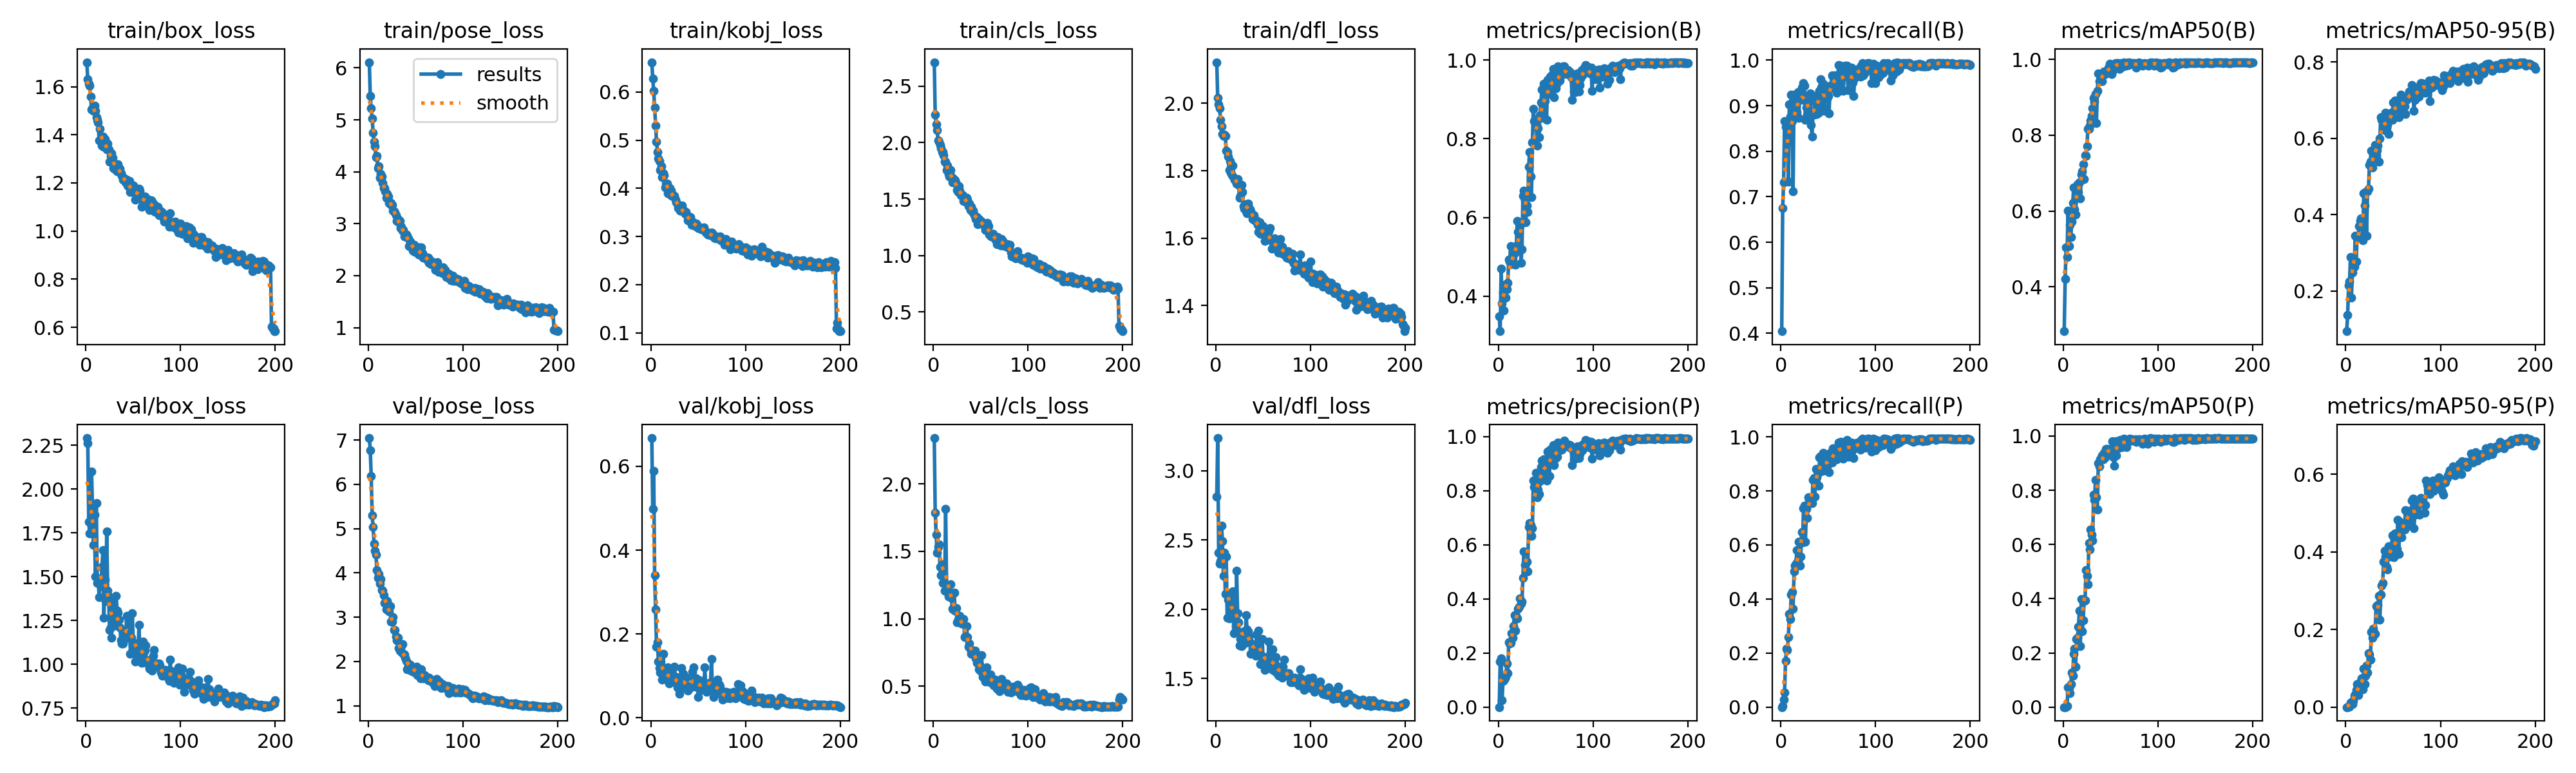

Source data for this figure (header and first rows):
epoch, time, train/box_loss, train/pose_loss, train/kobj_loss, train/cls_loss, train/dfl_loss, metrics/precision(B), metrics/recall(B), metrics/mAP50(B), metrics/mAP50-95(B), metrics/precision(P), metrics/recall(P), metrics/mAP50(P), metrics/mAP50-95(P), val/box_loss, val/pose_loss, val/kobj_loss, val/cls_loss, val/dfl_loss, lr/pg0, lr/pg1, lr/pg2
1, 474.2, 1.702, 6.11, 0.6618, 2.713, 2.121, 0.349, 0.4046, 0.2827, 0.09449, 0, 0, 0, 0, 2.292, 7.043, 0.6675, 2.339, 2.814, 0.000166, 0.000166, 0.08357
2, 941.2, 1.63, 5.463, 0.6282, 2.245, 2.016, 0.3113, 0.6757, 0.4203, 0.1365, 0.1686, 0.00309, 7e-05, 1e-05, 2.262, 6.766, 0.4983, 1.785, 3.236, 0.0003326, 0.0003326, 0.06707
3, 1402, 1.613, 5.218, 0.6026, 2.162, 1.996, 0.4706, 0.7322, 0.5032, 0.2142, 0.1809, 0.02834, 0.00205, 0.00033, 1.813, 6.187, 0.5899, 1.623, 2.408, 0.0004992, 0.0004992, 0.05057
4, 1867, 1.604, 5.028, 0.5677, 2.114, 1.985, 0.3826, 0.8656, 0.4781, 0.225, 0.02491, 0.05418, 0.00327, 0.00053, 1.746, 5.294, 0.3401, 1.491, 2.329, 0.0006656, 0.0006656, 0.03407
5, 2328, 1.558, 4.758, 0.5308, 2.021, 1.951, 0.41, 0.8529, 0.6013, 0.2898, 0.0965, 0.1704, 0.07262, 0.01041, 1.747, 5.033, 0.2591, 1.532, 2.347, 0.0008318, 0.0008318, 0.01757
6, 2801, 1.506, 4.575, 0.4967, 2.007, 1.932, 0.3633, 0.8601, 0.5071, 0.1831, 0.09831, 0.217, 0.0707, 0.01245, 2.1, 4.661, 0.1696, 1.553, 2.603, 0.0009978, 0.0009978, 0.001069
7, 3263, 1.514, 4.489, 0.4754, 1.977, 1.908, 0.4291, 0.8177, 0.5638, 0.2489, 0.1063, 0.2106, 0.05141, 0.0076, 1.893, 4.5, 0.1801, 1.383, 2.491, 0.0009978, 0.0009978, 0.0009978
8, 3725, 1.501, 4.282, 0.4614, 1.951, 1.904, 0.3968, 0.733, 0.5315, 0.2744, 0.1141, 0.2582, 0.08539, 0.01683, 1.681, 4.418, 0.1336, 1.322, 2.24, 0.000997, 0.000997, 0.000997
9, 4188, 1.521, 4.306, 0.456, 1.918, 1.907, 0.4186, 0.9024, 0.5711, 0.2644, 0.1602, 0.3449, 0.127, 0.02855, 1.853, 4.055, 0.1183, 1.403, 2.408, 0.0009961, 0.0009961, 0.0009961
10, 4654, 1.499, 4.067, 0.4375, 1.916, 1.904, 0.435, 0.8758, 0.6204, 0.3447, 0.1252, 0.3262, 0.1164, 0.03263, 1.501, 3.888, 0.1085, 1.263, 2.112, 0.0009951, 0.0009951, 0.0009951
11, 5118, 1.474, 4.102, 0.4459, 1.891, 1.86, 0.4938, 0.9246, 0.6619, 0.2766, 0.2399, 0.4167, 0.1968, 0.04374, 1.922, 3.981, 0.1187, 1.32, 2.379, 0.0009939, 0.0009939, 0.0009939
12, 5583, 1.464, 3.883, 0.4225, 1.833, 1.855, 0.4881, 0.8663, 0.6041, 0.3392, 0.2347, 0.4261, 0.2144, 0.05881, 1.462, 3.763, 0.09103, 1.209, 1.938, 0.0009926, 0.0009926, 0.0009926
13, 6045, 1.45, 3.958, 0.4315, 1.831, 1.842, 0.5269, 0.7115, 0.5907, 0.343, 0.2374, 0.3648, 0.1483, 0.03088, 1.489, 3.86, 0.1521, 1.815, 2.067, 0.0009912, 0.0009912, 0.0009912
14, 6509, 1.378, 3.913, 0.4267, 1.757, 1.801, 0.4809, 0.9236, 0.6495, 0.3705, 0.2735, 0.5026, 0.2514, 0.05572, 1.382, 3.618, 0.1082, 1.237, 1.935, 0.0009897, 0.0009897, 0.0009897
15, 6972, 1.424, 3.78, 0.4012, 1.799, 1.829, 0.4863, 0.9222, 0.6699, 0.3841, 0.2563, 0.5237, 0.256, 0.05085, 1.473, 3.596, 0.09335, 1.197, 2.01, 0.0009881, 0.0009881, 0.0009881
16, 7433, 1.378, 3.683, 0.4096, 1.725, 1.794, 0.4828, 0.9044, 0.6494, 0.3909, 0.2985, 0.5302, 0.2956, 0.06674, 1.445, 3.499, 0.1073, 1.165, 1.954, 0.0009863, 0.0009863, 0.0009863
17, 7901, 1.354, 3.69, 0.4093, 1.703, 1.787, 0.5091, 0.8859, 0.675, 0.379, 0.3405, 0.5797, 0.3552, 0.07499, 1.557, 3.328, 0.1029, 1.167, 2.101, 0.0009844, 0.0009844, 0.0009844
18, 8364, 1.394, 3.62, 0.3898, 1.758, 1.815, 0.4807, 0.9294, 0.6326, 0.3331, 0.2829, 0.5431, 0.2255, 0.04543, 1.652, 3.323, 0.1199, 1.255, 2.13, 0.0009825, 0.0009825, 0.0009825
19, 8826, 1.35, 3.498, 0.3878, 1.7, 1.778, 0.5277, 0.873, 0.6955, 0.4566, 0.3364, 0.6129, 0.3974, 0.09903, 1.266, 3.169, 0.08179, 1.156, 1.825, 0.0009803, 0.0009803, 0.0009803
20, 9287, 1.381, 3.575, 0.3997, 1.649, 1.774, 0.591, 0.9278, 0.7047, 0.4245, 0.327, 0.5246, 0.2803, 0.05986, 1.483, 3.37, 0.08343, 1.076, 1.968, 0.0009781, 0.0009781, 0.0009781
21, 9751, 1.36, 3.529, 0.3953, 1.685, 1.775, 0.5641, 0.9185, 0.7225, 0.4595, 0.3627, 0.5567, 0.3191, 0.08047, 1.362, 3.235, 0.09646, 1.072, 1.876, 0.0009758, 0.0009758, 0.0009758
22, 10213, 1.34, 3.405, 0.3839, 1.67, 1.761, 0.5207, 0.9402, 0.6848, 0.3452, 0.3704, 0.6466, 0.391, 0.1077, 1.759, 3.137, 0.111, 1.192, 2.277, 0.0009733, 0.0009733, 0.0009733
23, 10675, 1.364, 3.379, 0.3873, 1.664, 1.775, 0.5775, 0.9121, 0.7468, 0.4611, 0.4008, 0.6094, 0.3926, 0.08927, 1.422, 3.242, 0.1031, 1.061, 1.972, 0.0009707, 0.0009707, 0.0009707
24, 11138, 1.339, 3.403, 0.3849, 1.636, 1.757, 0.4856, 0.9495, 0.7454, 0.4678, 0.3837, 0.7346, 0.5056, 0.1394, 1.387, 2.895, 0.08701, 1.079, 1.905, 0.000968, 0.000968, 0.000968
25, 11602, 1.289, 3.369, 0.3843, 1.579, 1.72, 0.5193, 0.9437, 0.7717, 0.5297, 0.3904, 0.7455, 0.4851, 0.1352, 1.194, 2.895, 0.1216, 0.9761, 1.74, 0.0009652, 0.0009652, 0.0009652
26, 12068, 1.312, 3.247, 0.377, 1.565, 1.726, 0.6553, 0.869, 0.8171, 0.5398, 0.4782, 0.612, 0.453, 0.1228, 1.21, 2.996, 0.08495, 0.9929, 1.784, 0.0009623, 0.0009623, 0.0009623
27, 12531, 1.322, 3.238, 0.3707, 1.617, 1.757, 0.6687, 0.8953, 0.8175, 0.5676, 0.5743, 0.7328, 0.6049, 0.1943, 1.15, 2.713, 0.09668, 1.002, 1.734, 0.0009593, 0.0009593, 0.0009593
28, 13009, 1.306, 3.216, 0.3671, 1.575, 1.737, 0.6432, 0.8798, 0.8253, 0.5233, 0.5251, 0.7012, 0.5806, 0.1794, 1.352, 2.713, 0.07333, 1.02, 1.837, 0.0009561, 0.0009561, 0.0009561
29, 13483, 1.262, 3.163, 0.3595, 1.534, 1.694, 0.5885, 0.9173, 0.8392, 0.5542, 0.5036, 0.7773, 0.6543, 0.2024, 1.244, 2.568, 0.0716, 0.9884, 1.796, 0.0009529, 0.0009529, 0.0009529
30, 13956, 1.266, 3.054, 0.3576, 1.533, 1.688, 0.631, 0.9086, 0.8503, 0.569, 0.5367, 0.7691, 0.6368, 0.1911, 1.28, 2.472, 0.058, 0.966, 1.839, 0.0009495, 0.0009495, 0.0009495
31, 14430, 1.256, 3.096, 0.3542, 1.534, 1.683, 0.6139, 0.9263, 0.8707, 0.5832, 0.5023, 0.7549, 0.6137, 0.1884, 1.222, 2.528, 0.09017, 0.9944, 1.759, 0.000946, 0.000946, 0.000946
32, 14904, 1.276, 3.03, 0.3539, 1.484, 1.7, 0.728, 0.8577, 0.8977, 0.5549, 0.6666, 0.7772, 0.7834, 0.2599, 1.39, 2.302, 0.119, 1, 1.955, 0.0009425, 0.0009425, 0.0009425
33, 15380, 1.248, 3.047, 0.3641, 1.496, 1.673, 0.7656, 0.8321, 0.8888, 0.5688, 0.6797, 0.7548, 0.7647, 0.2578, 1.305, 2.248, 0.07294, 0.8653, 1.855, 0.0009388, 0.0009388, 0.0009388
34, 15857, 1.278, 2.923, 0.3543, 1.48, 1.702, 0.7043, 0.8856, 0.909, 0.5818, 0.6719, 0.8401, 0.8377, 0.264, 1.296, 2.286, 0.1043, 0.8677, 1.84, 0.000935, 0.000935, 0.000935
35, 16337, 1.263, 2.946, 0.3505, 1.512, 1.691, 0.6522, 0.8804, 0.8313, 0.5383, 0.6322, 0.8467, 0.7732, 0.2872, 1.256, 2.208, 0.07997, 0.9437, 1.802, 0.0009311, 0.0009311, 0.0009311
36, 16815, 1.258, 2.866, 0.3464, 1.495, 1.685, 0.7906, 0.9212, 0.9176, 0.6, 0.66, 0.7796, 0.7282, 0.2258, 1.209, 2.386, 0.08044, 0.8653, 1.762, 0.0009271, 0.0009271, 0.0009271
37, 17297, 1.24, 2.878, 0.3508, 1.44, 1.679, 0.8758, 0.9158, 0.9632, 0.6561, 0.8374, 0.8821, 0.9003, 0.2907, 1.135, 2.166, 0.09515, 0.791, 1.679, 0.0009229, 0.0009229, 0.0009229
38, 17773, 1.229, 2.75, 0.3442, 1.461, 1.668, 0.8443, 0.8823, 0.9424, 0.648, 0.8141, 0.8501, 0.8878, 0.314, 1.118, 2.157, 0.07643, 0.817, 1.684, 0.0009187, 0.0009187, 0.0009187
39, 18254, 1.212, 2.771, 0.3331, 1.401, 1.657, 0.8486, 0.8924, 0.9584, 0.6528, 0.8257, 0.8649, 0.914, 0.3199, 1.118, 2.083, 0.06538, 0.774, 1.715, 0.0009144, 0.0009144, 0.0009144
40, 18731, 1.221, 2.793, 0.3398, 1.431, 1.668, 0.8398, 0.8844, 0.9614, 0.6408, 0.865, 0.8203, 0.9219, 0.3745, 1.181, 2.014, 0.06753, 0.7419, 1.702, 0.00091, 0.00091, 0.00091
41, 19197, 1.207, 2.773, 0.3317, 1.389, 1.653, 0.7824, 0.9331, 0.9419, 0.6225, 0.7751, 0.924, 0.9278, 0.4036, 1.179, 1.821, 0.07065, 0.746, 1.729, 0.0009055, 0.0009055, 0.0009055
42, 19655, 1.204, 2.717, 0.3397, 1.399, 1.65, 0.8274, 0.9587, 0.9626, 0.6673, 0.8038, 0.9287, 0.914, 0.3884, 1.148, 1.895, 0.07273, 0.7386, 1.666, 0.0009008, 0.0009008, 0.0009008
43, 20114, 1.213, 2.57, 0.3237, 1.357, 1.652, 0.804, 0.9393, 0.9688, 0.6268, 0.7862, 0.9208, 0.9371, 0.3618, 1.276, 1.937, 0.07471, 0.7584, 1.816, 0.0008961, 0.0008961, 0.0008961
44, 20571, 1.19, 2.655, 0.331, 1.353, 1.64, 0.8589, 0.899, 0.9617, 0.6352, 0.8354, 0.8751, 0.9203, 0.3549, 1.185, 1.931, 0.11, 0.764, 1.744, 0.0008913, 0.0008913, 0.0008913
45, 21031, 1.183, 2.568, 0.3286, 1.326, 1.618, 0.8929, 0.9476, 0.9644, 0.6113, 0.8866, 0.9411, 0.9532, 0.4144, 1.251, 1.798, 0.1204, 0.7072, 1.846, 0.0008864, 0.0008864, 0.0008864
46, 21494, 1.209, 2.613, 0.3234, 1.339, 1.648, 0.9243, 0.8888, 0.9687, 0.6536, 0.9117, 0.8762, 0.9521, 0.4138, 1.258, 1.776, 0.09075, 0.6718, 1.773, 0.0008814, 0.0008814, 0.0008814
47, 21979, 1.163, 2.486, 0.3216, 1.28, 1.612, 0.8525, 0.928, 0.9655, 0.6648, 0.8562, 0.9203, 0.9526, 0.3893, 1.059, 1.868, 0.07421, 0.6826, 1.605, 0.0008763, 0.0008763, 0.0008763
48, 22475, 1.175, 2.593, 0.3272, 1.325, 1.628, 0.9403, 0.9376, 0.9786, 0.6672, 0.9168, 0.9126, 0.9359, 0.3878, 1.152, 1.804, 0.09464, 0.6277, 1.666, 0.0008711, 0.0008711, 0.0008711
49, 22997, 1.163, 2.457, 0.3235, 1.282, 1.615, 0.8951, 0.915, 0.9881, 0.6481, 0.8713, 0.8905, 0.9479, 0.4437, 1.291, 1.751, 0.08463, 0.6569, 1.786, 0.0008658, 0.0008658, 0.0008658
50, 23571, 1.189, 2.519, 0.317, 1.306, 1.636, 0.9089, 0.9209, 0.9813, 0.695, 0.89, 0.9009, 0.9531, 0.4184, 1.123, 1.8, 0.04999, 0.609, 1.623, 0.0008605, 0.0008605, 0.0008605
51, 24127, 1.165, 2.502, 0.318, 1.303, 1.608, 0.8474, 0.883, 0.9607, 0.6557, 0.8375, 0.8697, 0.9397, 0.3859, 1.104, 1.878, 0.08966, 0.7313, 1.623, 0.000855, 0.000855, 0.000855
52, 24616, 1.129, 2.45, 0.3174, 1.282, 1.592, 0.9488, 0.9437, 0.9863, 0.6999, 0.9452, 0.9402, 0.9796, 0.4473, 1.015, 1.687, 0.08338, 0.5667, 1.56, 0.0008495, 0.0008495, 0.0008495
53, 25108, 1.154, 2.405, 0.315, 1.279, 1.605, 0.9176, 0.9376, 0.9738, 0.678, 0.8943, 0.9101, 0.9223, 0.4039, 1.117, 1.754, 0.0662, 0.6, 1.655, 0.0008439, 0.0008439, 0.0008439
54, 25655, 1.175, 2.544, 0.3164, 1.263, 1.622, 0.9215, 0.967, 0.9849, 0.6915, 0.8528, 0.9042, 0.8908, 0.4083, 1.079, 1.733, 0.07389, 0.5926, 1.631, 0.0008381, 0.0008381, 0.0008381
55, 26206, 1.153, 2.398, 0.3162, 1.227, 1.602, 0.9581, 0.9634, 0.9906, 0.6948, 0.952, 0.9574, 0.9813, 0.4835, 1.027, 1.625, 0.07799, 0.5363, 1.609, 0.0008323, 0.0008323, 0.0008323
56, 26686, 1.175, 2.544, 0.3187, 1.252, 1.62, 0.947, 0.9536, 0.9882, 0.6551, 0.9082, 0.9181, 0.9276, 0.3955, 1.227, 1.826, 0.07297, 0.6391, 1.767, 0.0008265, 0.0008265, 0.0008265
57, 27182, 1.167, 2.431, 0.3138, 1.29, 1.629, 0.962, 0.9662, 0.9894, 0.7035, 0.9524, 0.9571, 0.975, 0.477, 1.081, 1.627, 0.1207, 0.5534, 1.606, 0.0008205, 0.0008205, 0.0008205
58, 27666, 1.143, 2.345, 0.3076, 1.259, 1.594, 0.9774, 0.9614, 0.9908, 0.7149, 0.9691, 0.9537, 0.9795, 0.4648, 1.038, 1.621, 0.07218, 0.5345, 1.579, 0.0008145, 0.0008145, 0.0008145
59, 28170, 1.1, 2.37, 0.3092, 1.189, 1.568, 0.9047, 0.9283, 0.9749, 0.7026, 0.8934, 0.916, 0.9565, 0.4381, 1.007, 1.69, 0.06242, 0.5827, 1.568, 0.0008084, 0.0008084, 0.0008084
60, 28711, 1.119, 2.358, 0.3038, 1.174, 1.571, 0.9383, 0.9574, 0.9853, 0.6698, 0.9383, 0.9574, 0.9853, 0.4631, 1.13, 1.673, 0.07201, 0.588, 1.712, 0.0008022, 0.0008022, 0.0008022
... 140 more rows
